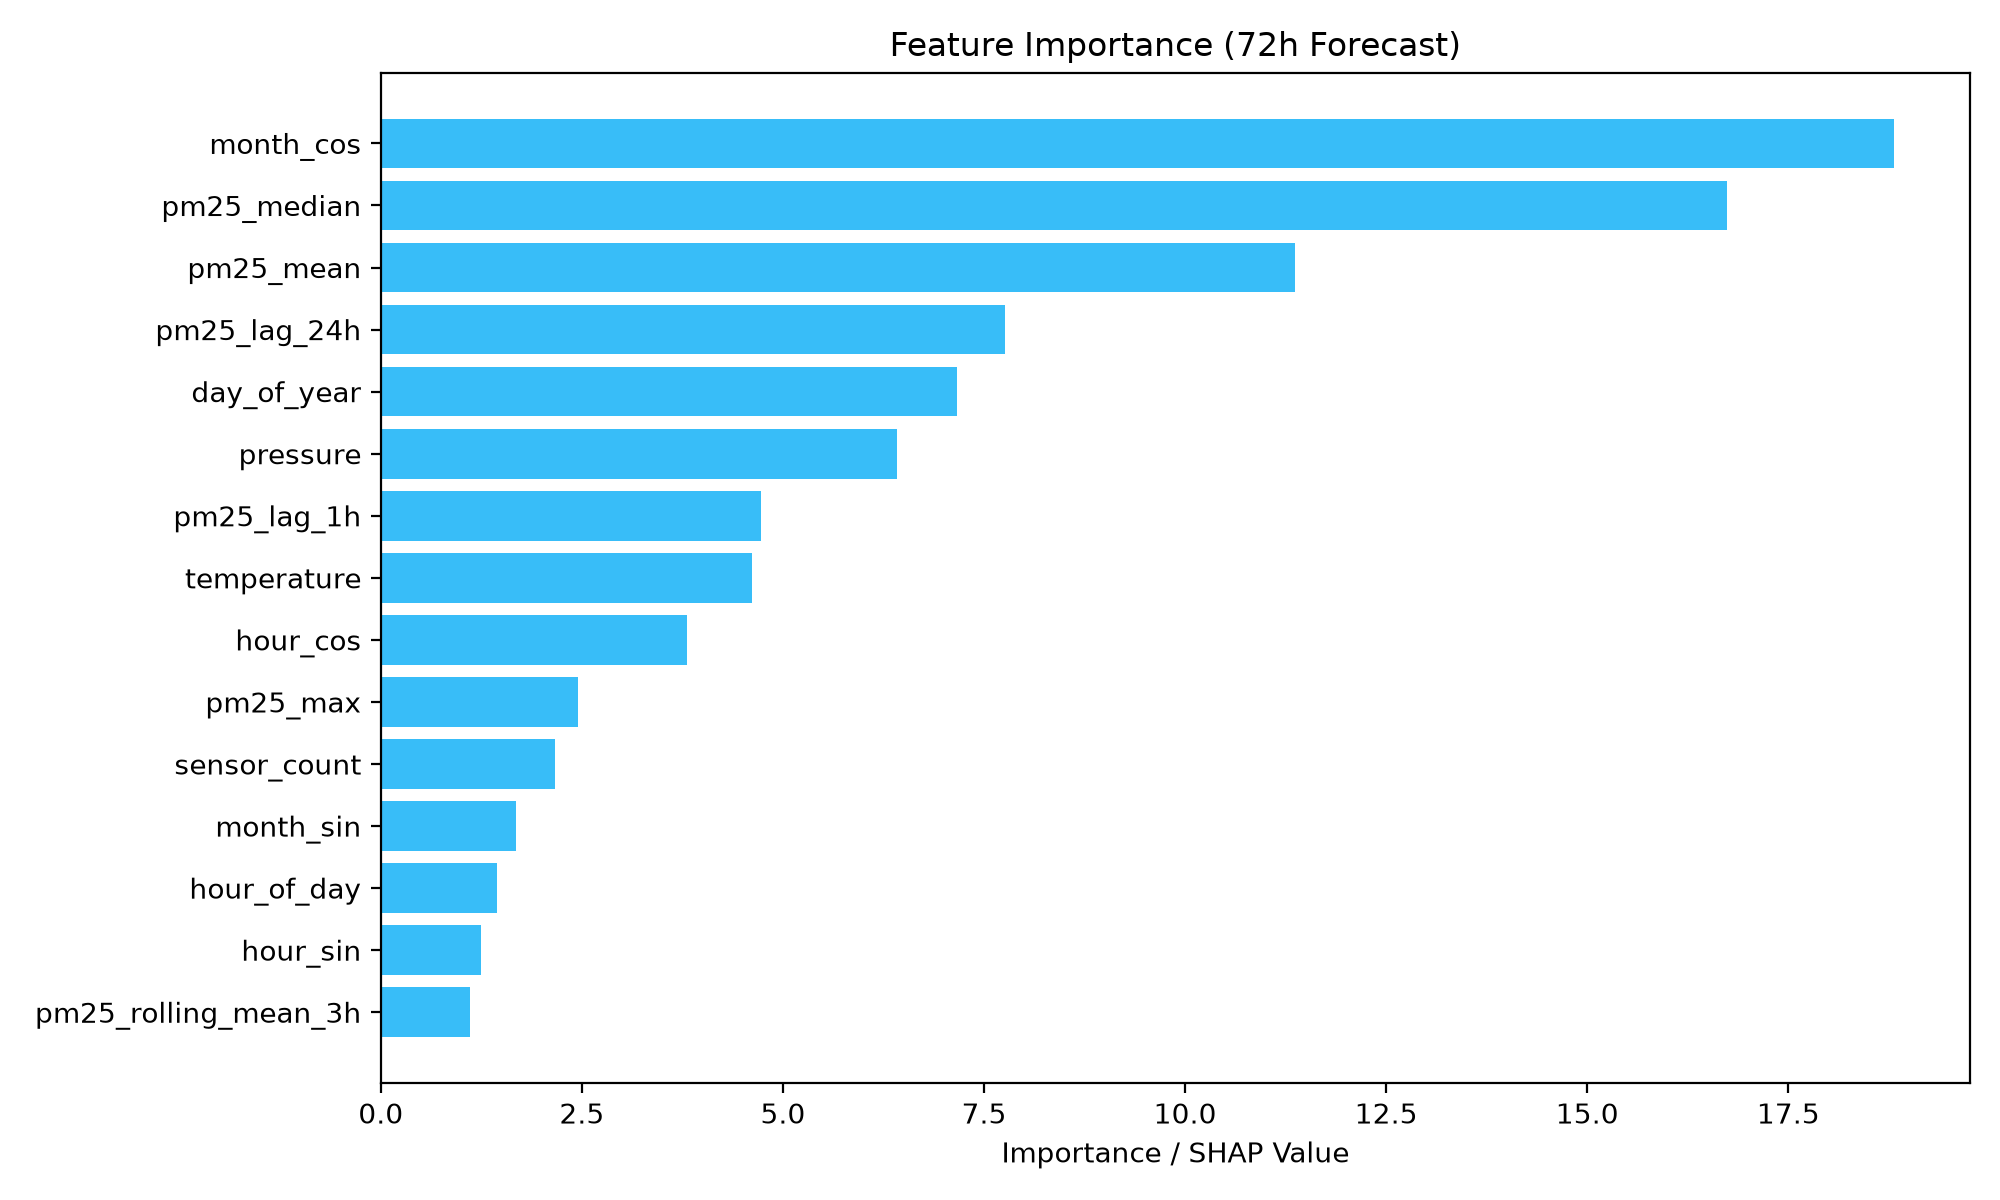

The data file committed next to this chart (first rows):
feature, mean_absolute_shap
month_cos, 18.82
pm25_median, 16.74
pm25_mean, 11.36
pm25_lag_24h, 7.762
day_of_year, 7.165
pressure, 6.423
pm25_lag_1h, 4.731
temperature, 4.619
hour_cos, 3.803
pm25_max, 2.457
sensor_count, 2.168
month_sin, 1.679
hour_of_day, 1.449
hour_sin, 1.249
pm25_rolling_mean_3h, 1.11
pm25_rolling_std_24h, 1.049
humidity, 1.04
day_of_week, 1.038
pm25_lag_12h, 0.8065
pm25_rolling_mean_24h, 0.7313
clouds, 0.6179
pm25_rolling_mean_6h, 0.6137
wind_speed, 0.6056
pm25_lag_3h, 0.5839
pm25_lag_6h, 0.5532
pm25_change_24h, 0.4972
pm25_change_1h, 0.2862
month, 0.2301
is_weekend, 0.08738
